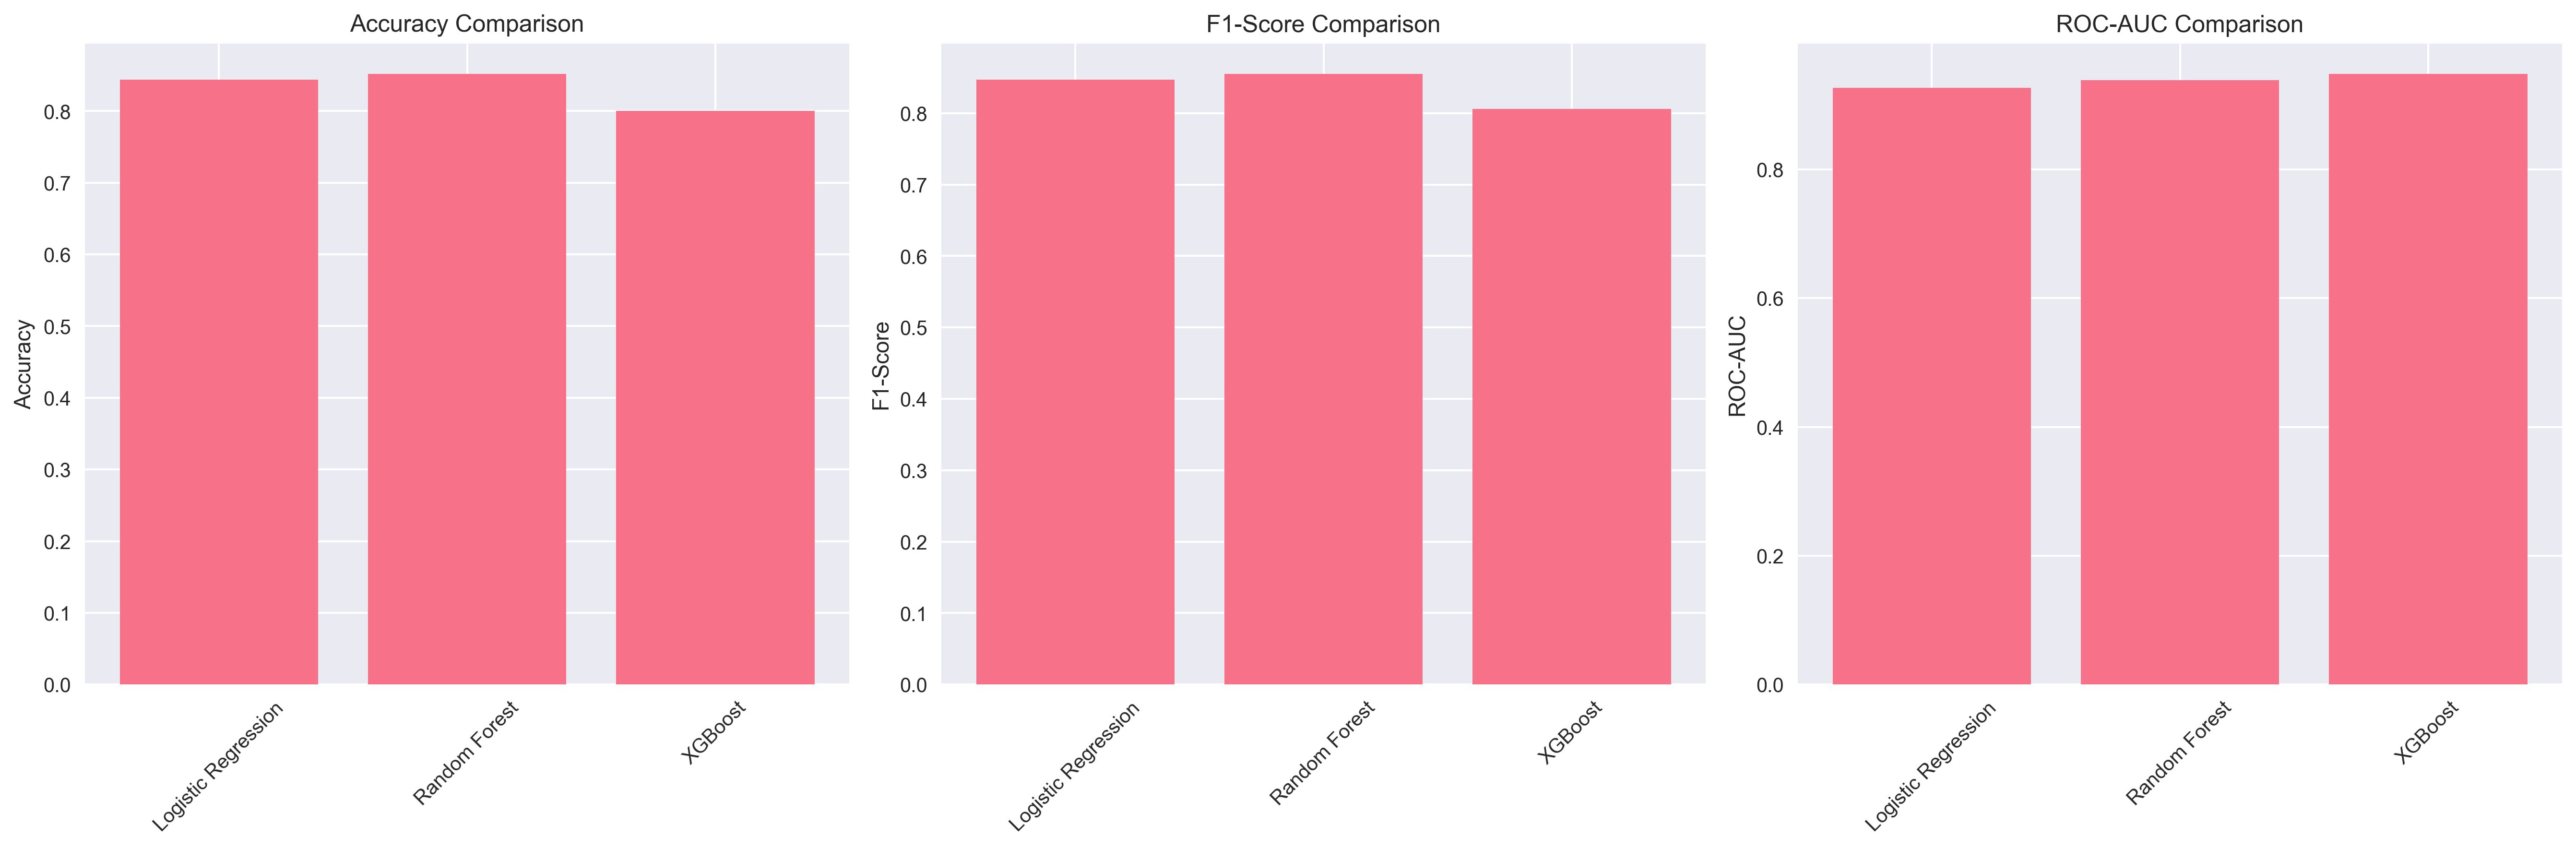

Data behind this chart, as committed beside it:
Model, Accuracy, F1-Score, ROC-AUC
Logistic Regression, 0.8439, 0.8472, 0.9269
Random Forest, 0.8515, 0.8547, 0.9388
XGBoost, 0.8003, 0.8062, 0.9479
